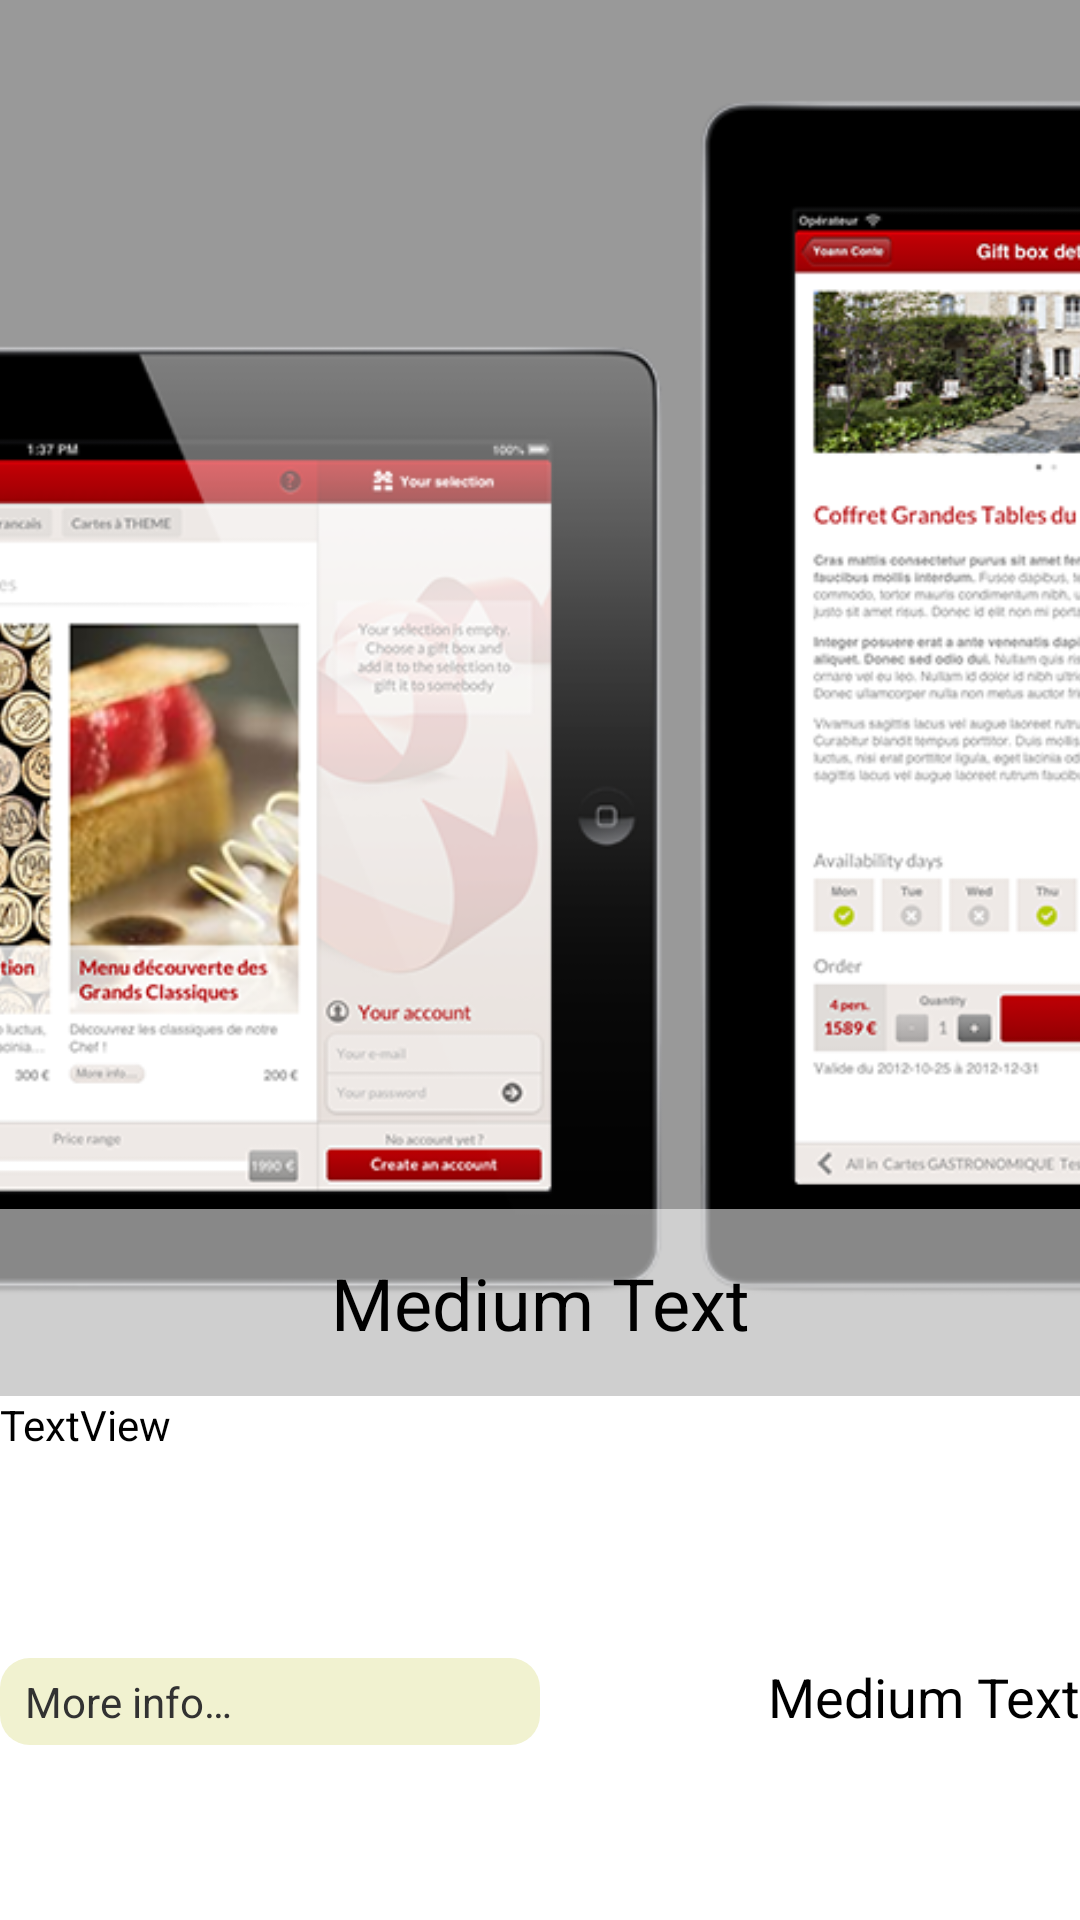

This screen was rendered from an Android layout file. Write that file and the resources it references.
<!-- AndroidManifest.xml: application theme AppTheme -->
<!-- res/layout/fav.xml -->
<?xml version="1.0" encoding="utf-8"?>
<LinearLayout xmlns:android="http://schemas.android.com/apk/res/android"
    android:id="@+id/favorite1"
    android:layout_width="match_parent"
    android:layout_height="match_parent"
    android:layout_margin="5dp"
    android:orientation="vertical" >

    <RelativeLayout
        android:id="@+id/image1"
        android:layout_width="match_parent"
        android:layout_height="0dp"
        android:background="@color/black_overlay"
        android:layout_weight="16" >

        <ImageView
            android:id="@+id/favorite_img1"
            android:layout_width="match_parent"
            android:layout_height="match_parent"
            android:scaleType="centerCrop"
            android:src="@drawable/captures" />

        <TextView
            android:id="@+id/favorite_txt1"
            android:layout_width="match_parent"
            android:layout_height="wrap_content"
            android:layout_alignParentBottom="true"
            android:background="#88ffffff"
            android:gravity="center"
            android:padding="15dp"
            android:text="Medium Text"
            android:textAppearance="?android:attr/textAppearanceMedium"
            android:textColor="#000000"
            android:textSize="24sp" />
    </RelativeLayout>

    <TextView
        android:id="@+id/desc1"
        android:layout_width="match_parent"
        android:layout_height="0dp"
        android:layout_weight="3"
        android:ellipsize="marquee"
        android:gravity="left"
        android:maxLines="1"
        android:singleLine="true"
        android:text="TextView"
        android:textColor="#000000" />

    <LinearLayout
        android:id="@+id/infos1"
        android:layout_width="match_parent"
        android:layout_height="0dp"
        android:layout_weight="3"
        android:orientation="horizontal" >

        <TextView
            android:id="@+id/info_txt1"
            android:layout_width="0dp"
            android:layout_height="wrap_content"
            android:layout_weight="1"
            android:background="@drawable/white_back_rounded_corners"
            android:gravity="center_vertical|left"
            android:padding="5dp"
            android:text="@string/more_info" />

        <TextView
            android:id="@+id/price1"
            android:layout_width="0dp"
            android:layout_height="wrap_content"
            android:layout_weight="1"
            android:gravity="center_vertical|right"
            android:text="Medium Text"
            android:textAppearance="?android:attr/textAppearanceMedium" />
    </LinearLayout>

</LinearLayout>
<!-- resources referenced by this layout -->
<resources>
  <color name="black_overlay">#66000000</color>
  <!-- drawable captures: png bitmap (drawable, 321309 bytes) -->
  <!-- drawable white_back_rounded_corners (drawable) -->
  <?xml version="1.0" encoding="utf-8"?>
  <shape xmlns:android="http://schemas.android.com/apk/res/android"
      android:shape="rectangle" >  
    <corners 
        android:topLeftRadius="10dp"
        android:topRightRadius="10dp"
        android:bottomLeftRadius="10dp"
        android:bottomRightRadius="10dp"
        />
    <solid android:color="#F1F2D0"/>
    
  
  </shape>
  <string name="more_info">" More info… "</string>
  <style name="AppTheme" parent="AppBaseTheme">
          
      </style>
  <style name="AppBaseTheme" parent="android:Theme.Light">
          
      </style>
</resources>
